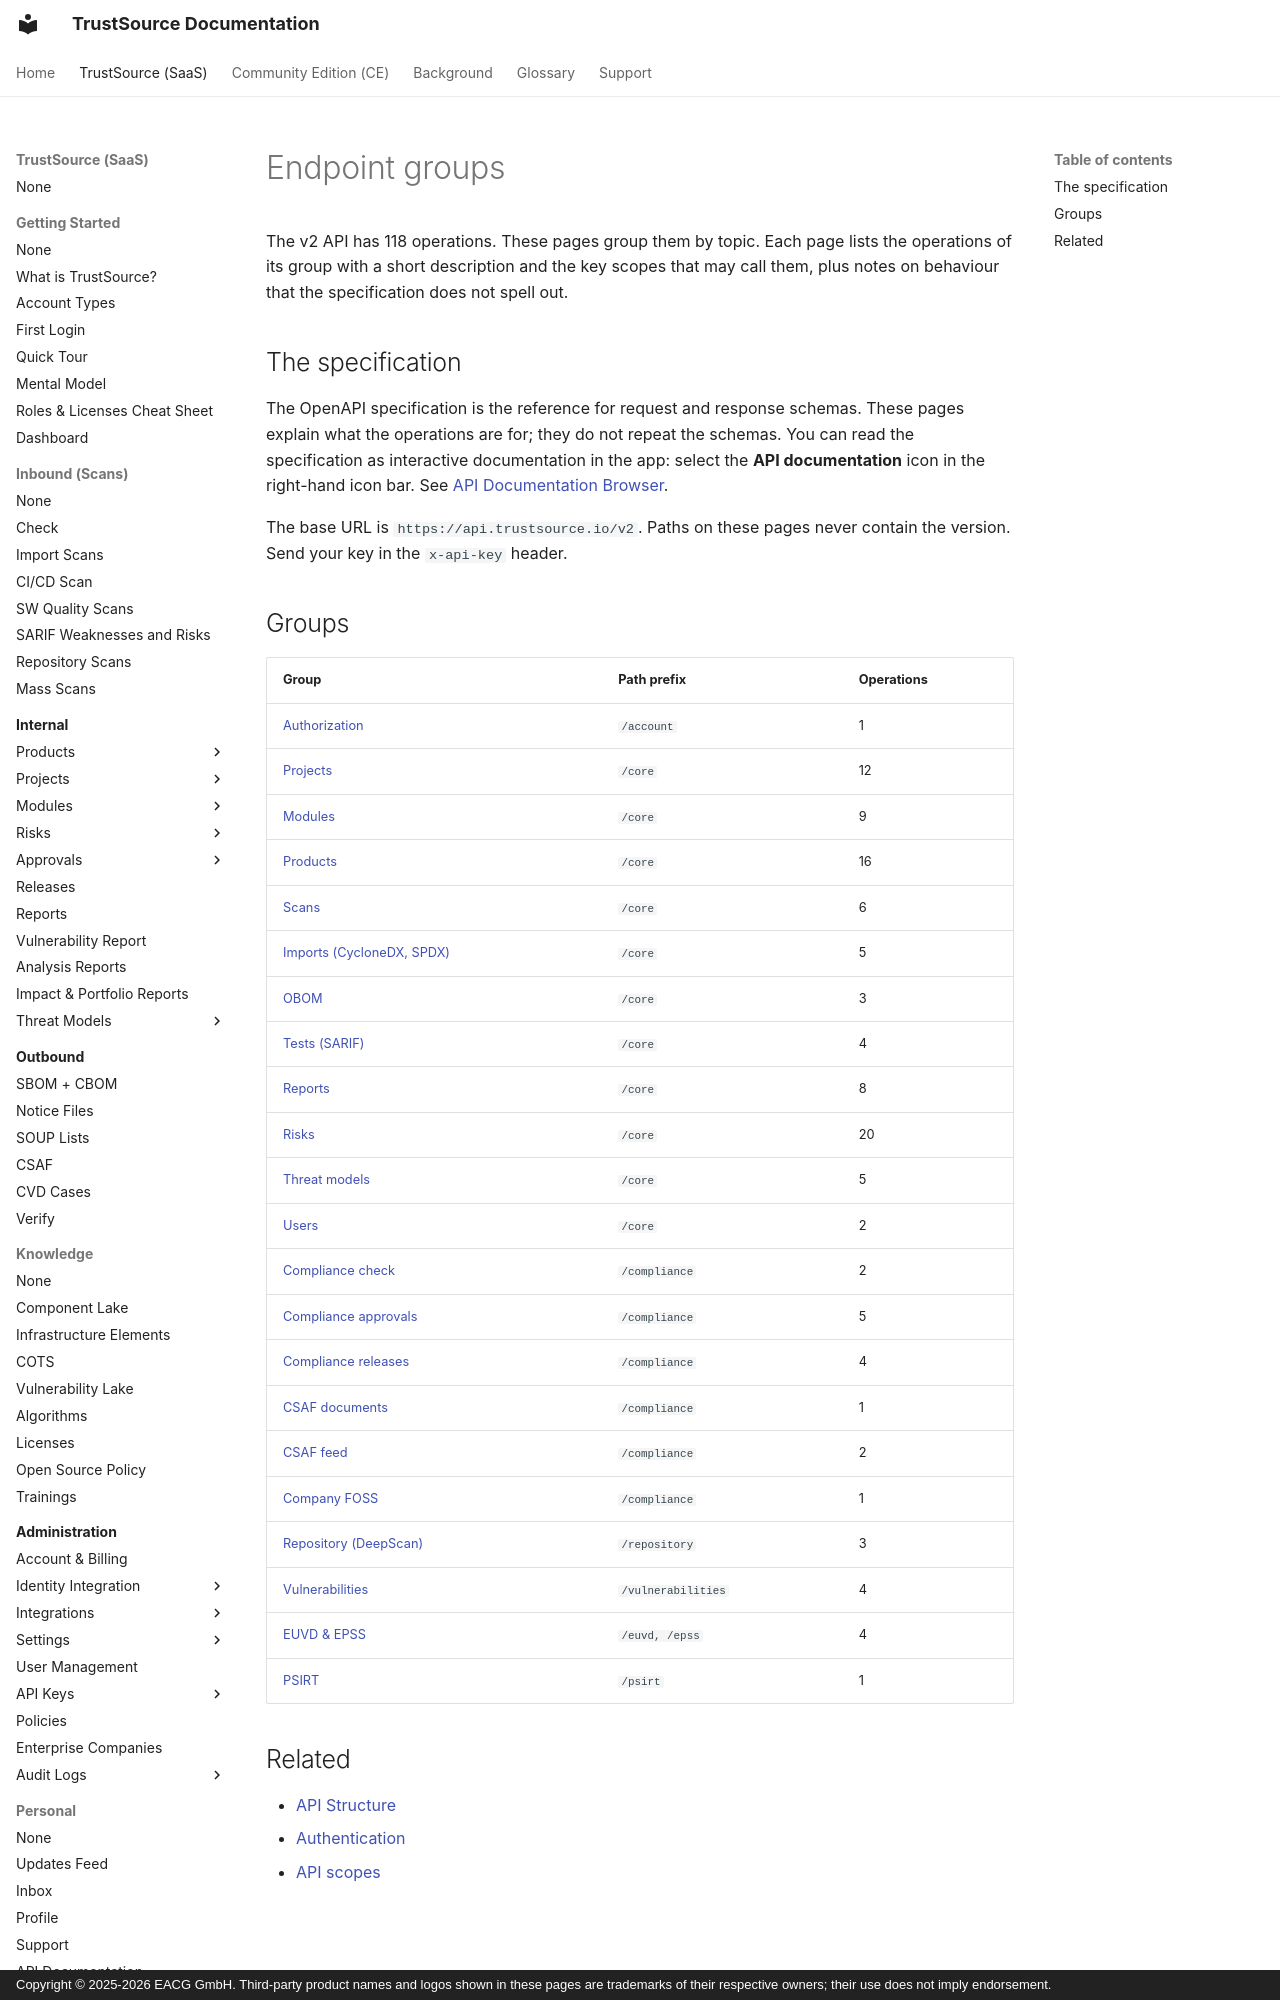

repository: TrustSource/ts-docs · page: v3/09-rest-api/endpoints/index.html · generator: mkdocs · copyright: Copyright © 2025-2026 EACG GmbH. Third-party product names and logos shown in these pages are trademarks of their respective owners; their use does not imply endorsement.

# Endpoint groups

The v2 API has 118 operations. These pages group them by topic. Each page lists the operations of its group with a short description and the key scopes that may call them, plus notes on behaviour that the specification does not spell out.

## The specification

The OpenAPI specification is the reference for request and response schemas. These pages explain what the operations are for; they do not repeat the schemas. You can read the specification as interactive documentation in the app: select the **API documentation** icon in the right-hand icon bar. See [API Documentation Browser](../../08-personal/05-api-documentation.md).

The base URL is `https://api.trustsource.io/v2`. Paths on these pages never contain the version. Send your key in the `x-api-key` header.
